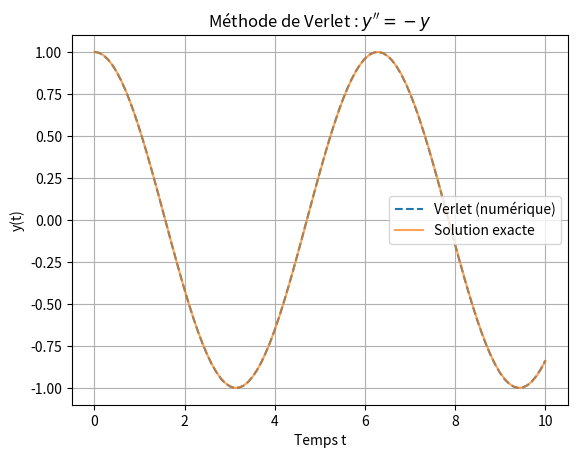

Source code (Python):
import numpy as np
import matplotlib.pyplot as plt

# Paramètres
h = 0.1               # pas de temps
T = 10                # durée totale
N = int(T / h)        # nombre de pas
t = np.linspace(0, T, N+1)

# Initialisation des tableaux
y = np.zeros(N+1)
y[0] = 1              # y(0)
y_prime_0 = 0         # y'(0)

# Calcul de y[1] avec Taylor (ordre 2)
y[1] = y[0] + h * y_prime_0 + 0.5 * h**2 * (-y[0])  # car y'' = -y

# Algorithme de Verlet
for n in range(1, N):
    y[n+1] = 2 * y[n] - y[n-1] - h**2 * y[n]  # f(t, y) = -y

# Solution exacte pour comparaison
y_exact = np.cos(t)

# Affichage
plt.plot(t, y, label='Verlet (numérique)', linestyle='--')
plt.plot(t, y_exact, label='Solution exacte', alpha=0.7)
plt.legend()
plt.xlabel('Temps t')
plt.ylabel('y(t)')
plt.title('Méthode de Verlet : $y\'\' = -y$')
plt.grid(True)
plt.show()
